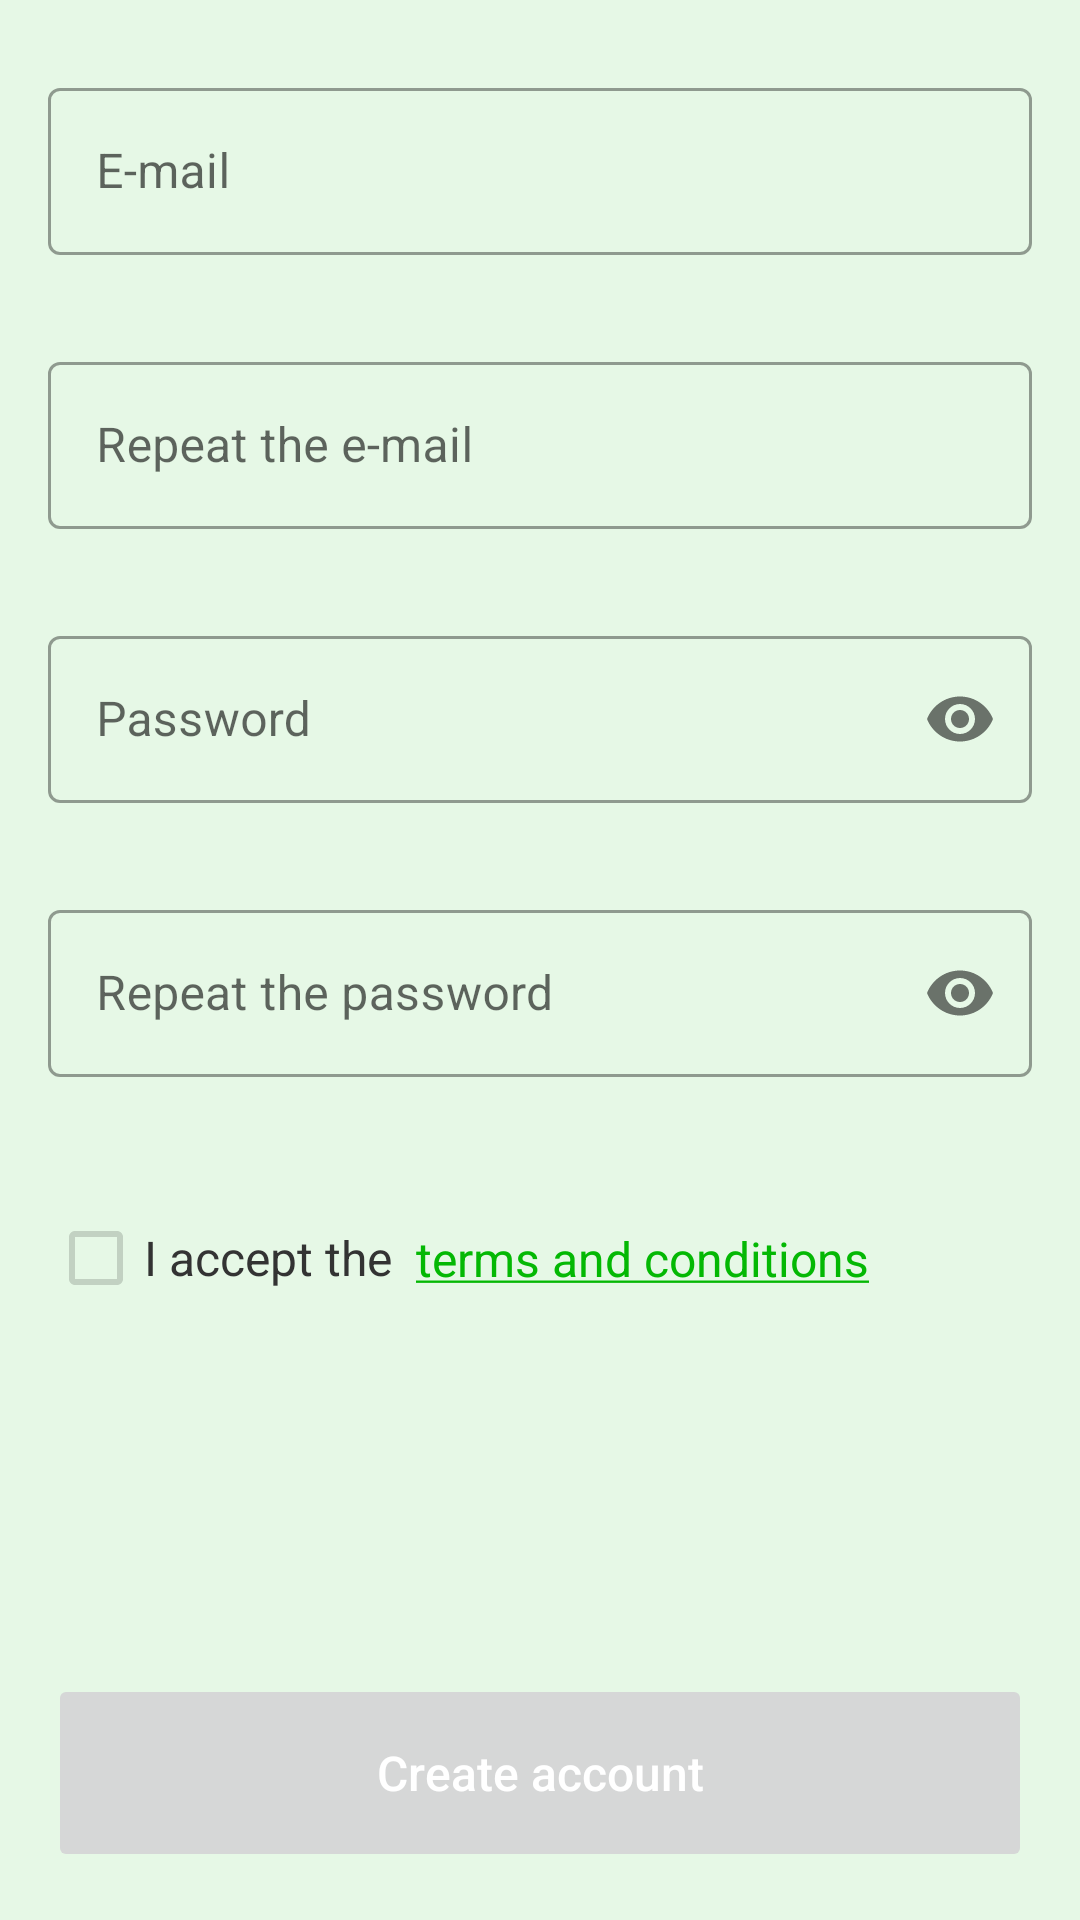

Produce the Android XML layout that renders to this screen, including the resource entries it uses.
<!-- AndroidManifest.xml: application theme Theme.MyMoney.Green -->
<!-- res/layout/activity_create_account.xml -->
<?xml version="1.0" encoding="utf-8"?>
<ScrollView xmlns:android="http://schemas.android.com/apk/res/android"
    xmlns:app="http://schemas.android.com/apk/res-auto"
    xmlns:tools="http://schemas.android.com/tools"
    android:layout_width="match_parent"
    android:layout_height="match_parent"
    android:fillViewport="true"
    tools:context=".view.login.activity.CreateAccountActivity">

    <androidx.constraintlayout.widget.ConstraintLayout
        android:layout_width="match_parent"
        android:layout_height="wrap_content"
        android:background="?themeAppScreenBackground"
        android:paddingStart="@dimen/form_side_margin"
        android:paddingTop="@dimen/screen_margin"
        android:paddingEnd="@dimen/form_side_margin"
        android:paddingBottom="@dimen/screen_margin">

        <com.google.android.material.textfield.TextInputLayout
            android:id="@+id/in_email"
            style="@style/Widget.MaterialComponents.TextInputLayout.OutlinedBox"
            android:layout_width="0dp"
            android:layout_height="wrap_content"
            android:layout_marginTop="8dp"
            android:hint="@string/email"
            app:errorEnabled="true"
            app:layout_constraintBottom_toBottomOf="parent"
            app:layout_constraintEnd_toEndOf="parent"
            app:layout_constraintStart_toStartOf="parent"
            app:layout_constraintTop_toTopOf="parent"
            app:layout_constraintVertical_bias="0.0">

            <com.google.android.material.textfield.TextInputEditText
                android:id="@+id/edt_email"
                android:layout_width="match_parent"
                android:layout_height="wrap_content"
                android:inputType="textEmailAddress"
                android:textSize="@dimen/default_text_size"
                tools:ignore="TextContrastCheck" />

        </com.google.android.material.textfield.TextInputLayout>

        <com.google.android.material.textfield.TextInputLayout
            android:id="@+id/in_repeat_email"
            style="@style/Widget.MaterialComponents.TextInputLayout.OutlinedBox"
            android:layout_width="0dp"
            android:layout_height="wrap_content"
            android:layout_marginTop="10dp"
            android:hint="@string/repeat_the_email"
            app:errorEnabled="true"
            app:layout_constraintBottom_toBottomOf="parent"
            app:layout_constraintEnd_toEndOf="parent"
            app:layout_constraintStart_toStartOf="parent"
            app:layout_constraintTop_toBottomOf="@+id/in_email"
            app:layout_constraintVertical_bias="0.0">

            <com.google.android.material.textfield.TextInputEditText
                android:id="@+id/edt_repeat_email"
                android:layout_width="match_parent"
                android:layout_height="wrap_content"
                android:inputType="textEmailAddress"
                android:textSize="@dimen/default_text_size"
                tools:ignore="TextContrastCheck" />

        </com.google.android.material.textfield.TextInputLayout>

        <com.google.android.material.textfield.TextInputLayout
            android:id="@+id/in_password"
            style="@style/Widget.MaterialComponents.TextInputLayout.OutlinedBox"
            android:layout_width="0dp"
            android:layout_height="wrap_content"
            android:layout_marginTop="10dp"
            android:hint="@string/password"
            app:errorEnabled="true"
            app:layout_constraintBottom_toBottomOf="parent"
            app:layout_constraintEnd_toEndOf="parent"
            app:layout_constraintStart_toStartOf="parent"
            app:layout_constraintTop_toBottomOf="@+id/in_repeat_email"
            app:layout_constraintVertical_bias="0.0"
            app:passwordToggleEnabled="true">

            <com.google.android.material.textfield.TextInputEditText
                android:id="@+id/edt_password"
                android:layout_width="match_parent"
                android:layout_height="wrap_content"
                android:inputType="textPassword"
                android:textSize="@dimen/default_text_size"
                tools:ignore="TextContrastCheck" />

        </com.google.android.material.textfield.TextInputLayout>

        <com.google.android.material.textfield.TextInputLayout
            android:id="@+id/in_repeat_password"
            style="@style/Widget.MaterialComponents.TextInputLayout.OutlinedBox"
            android:layout_width="0dp"
            android:layout_height="wrap_content"
            android:layout_marginTop="10dp"
            android:hint="@string/repeat_the_password"
            app:errorEnabled="true"
            app:layout_constraintBottom_toBottomOf="parent"
            app:layout_constraintEnd_toEndOf="parent"
            app:layout_constraintStart_toStartOf="parent"
            app:layout_constraintTop_toBottomOf="@+id/in_password"
            app:layout_constraintVertical_bias="0.0"
            app:passwordToggleEnabled="true">

            <com.google.android.material.textfield.TextInputEditText
                android:id="@+id/edt_repeat_password"
                android:layout_width="match_parent"
                android:layout_height="wrap_content"
                android:inputType="textPassword"
                android:textSize="@dimen/default_text_size"
                tools:ignore="TextContrastCheck" />

        </com.google.android.material.textfield.TextInputLayout>

        <CheckBox
            android:id="@+id/chk_terms_and_conditions"
            android:layout_width="wrap_content"
            android:layout_height="wrap_content"
            android:layout_marginTop="16dp"
            android:enabled="false"
            android:text="@string/i_accept_the"
            android:textColor="@color/color_text"
            android:textSize="@dimen/default_text_size"
            android:theme="@style/AppCheckBoxAndRadioButtonAndSwitch"
            app:layout_constraintBottom_toBottomOf="parent"
            app:layout_constraintEnd_toStartOf="@+id/txt_terms_and_conditions"
            app:layout_constraintStart_toStartOf="parent"
            app:layout_constraintTop_toBottomOf="@+id/in_repeat_password"
            app:layout_constraintVertical_bias="0.0" />

        <TextView
            android:id="@+id/txt_terms_and_conditions"
            android:layout_width="wrap_content"
            android:layout_height="wrap_content"
            android:background="?android:attr/selectableItemBackground"
            android:padding="8dp"
            android:text="@string/terms_and_conditions_underlined"
            android:textColor="?themeTextLink"
            android:textSize="@dimen/default_text_size"
            app:layout_constraintBottom_toBottomOf="@+id/chk_terms_and_conditions"
            app:layout_constraintStart_toEndOf="@+id/chk_terms_and_conditions"
            app:layout_constraintTop_toTopOf="@+id/chk_terms_and_conditions"
            tools:ignore="TextContrastCheck" />

        <Button
            android:id="@+id/btn_create_account"
            style="@style/AppButton"
            android:layout_width="0dp"
            android:layout_marginTop="32dp"
            android:enabled="false"
            android:text="@string/create_account"
            app:layout_constraintBottom_toBottomOf="parent"
            app:layout_constraintEnd_toEndOf="parent"
            app:layout_constraintStart_toStartOf="parent"
            app:layout_constraintTop_toBottomOf="@+id/chk_terms_and_conditions"
            app:layout_constraintVertical_bias="1.0"
            tools:ignore="TextContrastCheck" />

    </androidx.constraintlayout.widget.ConstraintLayout>

</ScrollView>
<!-- resources referenced by this layout -->
<resources>
  <color name="color_text">@color/black_80</color>
  <dimen name="default_text_size">16sp</dimen>
  <dimen name="form_side_margin">16dp</dimen>
  <dimen name="screen_margin">16dp</dimen>
  <string name="create_account">Create account</string>
  <string name="email">E-mail</string>
  <string name="i_accept_the">I accept the</string>
  <string name="password">Password</string>
  <string name="repeat_the_email">Repeat the e-mail</string>
  <string name="repeat_the_password">Repeat the password</string>
  <string name="terms_and_conditions_underlined"><u>terms and conditions</u></string>
  <style name="AppButton">
          <item name="android:layout_height">@dimen/button_height</item>
          <item name="android:textSize">@dimen/default_text_size</item>
          <item name="android:textColor">@color/white</item>
          <item name="android:textAllCaps">false</item>
      </style>
  <style name="AppCheckBoxAndRadioButtonAndSwitch">
          <item name="colorControlActivated">?colorPrimary</item>
      </style>
  <style name="Theme.MyMoney.Green" parent="Theme.MyMoney">
          <item name="themePrimary">@color/colorPrimary</item>
          <item name="themePrimaryDark">@color/colorPrimaryDark</item>
  
          <item name="themeAppScreenBackground">@color/app_screen_background</item>
          <item name="themeItemMoneyBackground">@color/item_money_background</item>
          <item name="themeItemMoneySelectedBackground">@color/item_money_selected_background</item>
      </style>
  <color name="black_80">#FF333333</color>
  <dimen name="button_height">66dp</dimen>
  <color name="white">#FFFFFFFF</color>
  <style name="Theme.MyMoney" parent="Theme.MaterialComponents.DayNight.DarkActionBar">
          
          <item name="colorPrimary">?themePrimary</item>
          <item name="colorPrimaryVariant">?themePrimaryDark</item>
          <item name="colorOnPrimary">@color/white</item>
          
          <item name="colorSecondary">@color/app_yellow</item>
          <item name="colorSecondaryVariant">@color/app_yellow_dark</item>
          <item name="colorOnSecondary">@color/black</item>
          
          <item name="android:statusBarColor">?attr/colorPrimaryVariant</item>
          
          <item name="android:windowAnimationStyle">@style/ActivityAnimationTransition</item>
          
          <item name="colorPrimaryDark">?themePrimaryDark</item>
          <item name="themeTextLink">?themePrimary</item>
      </style>
  <color name="colorPrimary">@color/app_green</color>
  <color name="colorPrimaryDark">@color/app_green_dark</color>
  <color name="app_screen_background">#1904B804</color>
  <color name="item_money_background">#FFE3FAE3</color>
  <color name="item_money_selected_background">#FFD0FFD0</color>
  <color name="app_yellow">#FFFFF200</color>
  <color name="app_yellow_dark">#FFFFC90E</color>
  <color name="black">#FF000000</color>
  <style name="ActivityAnimationTransition">
          
          <item name="android:activityOpenEnterAnimation">@anim/slide_in_right</item>
          <item name="android:activityOpenExitAnimation">@anim/slide_out_left</item>
          <item name="android:activityCloseEnterAnimation">@android:anim/slide_in_left</item>
          <item name="android:activityCloseExitAnimation">@android:anim/slide_out_right</item>
      </style>
  <color name="app_green">#FF04B804</color>
  <color name="app_green_dark">#FF00B100</color>
</resources>
